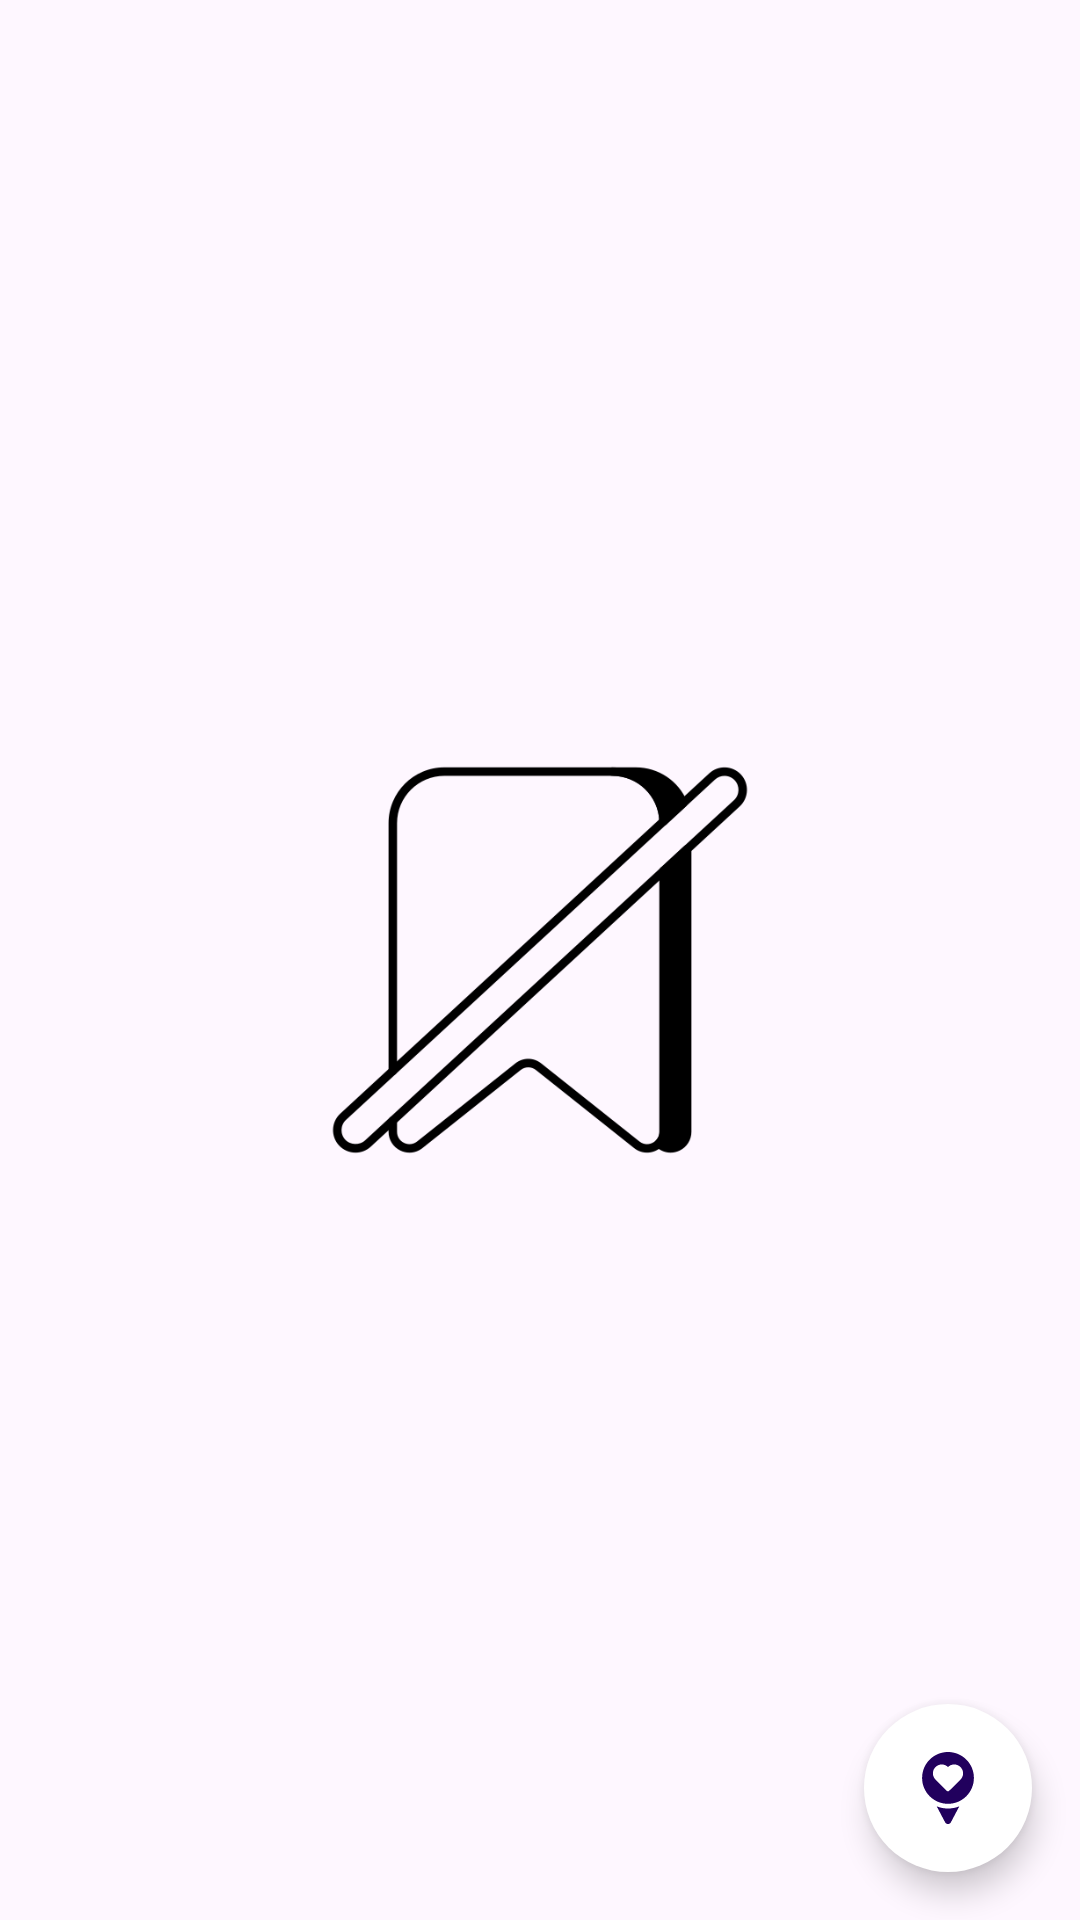

Produce the Android XML layout that renders to this screen, including the resource entries it uses.
<!-- AndroidManifest.xml: application theme Theme.WeatherForecast -->
<!-- res/layout/fragment_favourite.xml -->
<?xml version="1.0" encoding="utf-8"?>
<FrameLayout xmlns:android="http://schemas.android.com/apk/res/android"
    xmlns:app="http://schemas.android.com/apk/res-auto"
    xmlns:tools="http://schemas.android.com/tools"
    android:layout_width="match_parent"
    android:layout_height="match_parent"
    android:background="@android:color/transparent"
    tools:context=".Favourite.View.FavouriteFragment">
    <View
        android:id="@+id/home_view"
        android:layout_width="match_parent"
        android:layout_height="0dp"
        android:background="@color/bg_view_white"
        app:layout_constraintBottom_toBottomOf="parent"
        app:layout_constraintEnd_toEndOf="parent"
        app:layout_constraintStart_toStartOf="parent"
        app:layout_constraintTop_toTopOf="parent" />

    <com.google.android.material.floatingactionbutton.FloatingActionButton
        android:id="@+id/fav_fab"
        android:layout_width="wrap_content"
        android:layout_height="wrap_content"
        android:layout_gravity="bottom|end"
        android:layout_margin="16dp"
        android:backgroundTint="@color/white"
        app:srcCompat="@drawable/favorite_locations"
        app:layout_constraintBottom_toBottomOf="parent"
        app:layout_constraintEnd_toEndOf="parent"
        app:shapeAppearanceOverlay="@style/CircleShape"
        />


    <androidx.recyclerview.widget.RecyclerView
        android:id="@+id/fav_recyclerView"
        android:layout_width="match_parent"
        android:layout_height="wrap_content"
        android:layout_marginTop="40dp"
        android:padding="5dp"
        tools:visibility="gone" />

    <ImageView
        android:id="@+id/no_fav_img"
        android:layout_width="150dp"
        android:layout_height="150dp"
        android:layout_gravity="center"
        android:src="@drawable/no_fav"
        />


</FrameLayout>
<!-- resources referenced by this layout -->
<resources>
  <color name="bg_view_white">#26FFFFFF</color>
  <color name="white">#FFFFFFFF</color>
  <!-- drawable favorite_locations (drawable) -->
  <vector xmlns:android="http://schemas.android.com/apk/res/android" android:height="24dp" android:viewportHeight="45.862" android:viewportWidth="45.862" android:width="24dp">
        
      <path android:fillColor="#000000" android:pathData="M15.73,34.619l5.355,10.131c0.362,0.686 1.072,1.112 1.847,1.112c0.775,0 1.485,-0.429 1.847,-1.112l5.354,-10.132c-2.229,0.89 -4.66,1.38 -7.202,1.38S17.959,35.508 15.73,34.619z"/>
        
      <path android:fillColor="#000000" android:pathData="M22.931,0C13.818,0 6.429,7.389 6.429,16.504c0,9.113 7.389,16.502 16.502,16.502c9.114,0 16.503,-7.389 16.503,-16.502C39.434,7.389 32.046,0 22.931,0zM30.89,17.559c-0.107,0.108 -5.333,5.309 -7.258,7.222c-0.387,0.388 -1.015,0.388 -1.404,0c-1.925,-1.913 -7.149,-7.113 -7.256,-7.222c-2.202,-2.201 -2.202,-5.772 0,-7.974c2.198,-2.197 5.757,-2.202 7.959,-0.016c2.202,-2.188 5.762,-2.182 7.958,0.016C33.093,11.787 33.093,15.358 30.89,17.559z"/>
      
  </vector>
  <!-- drawable no_fav: png bitmap (drawable, 17799 bytes) -->
  <style name="CircleShape" parent="">
          <item name="cornerFamily">rounded</item>
          <item name="cornerSize">50%</item>
      </style>
  <style name="Theme.WeatherForecast" parent="Base.Theme.WeatherForecast" />
  <style name="Base.Theme.WeatherForecast" parent="Theme.Material3.DayNight.NoActionBar">
          
          
      </style>
</resources>
